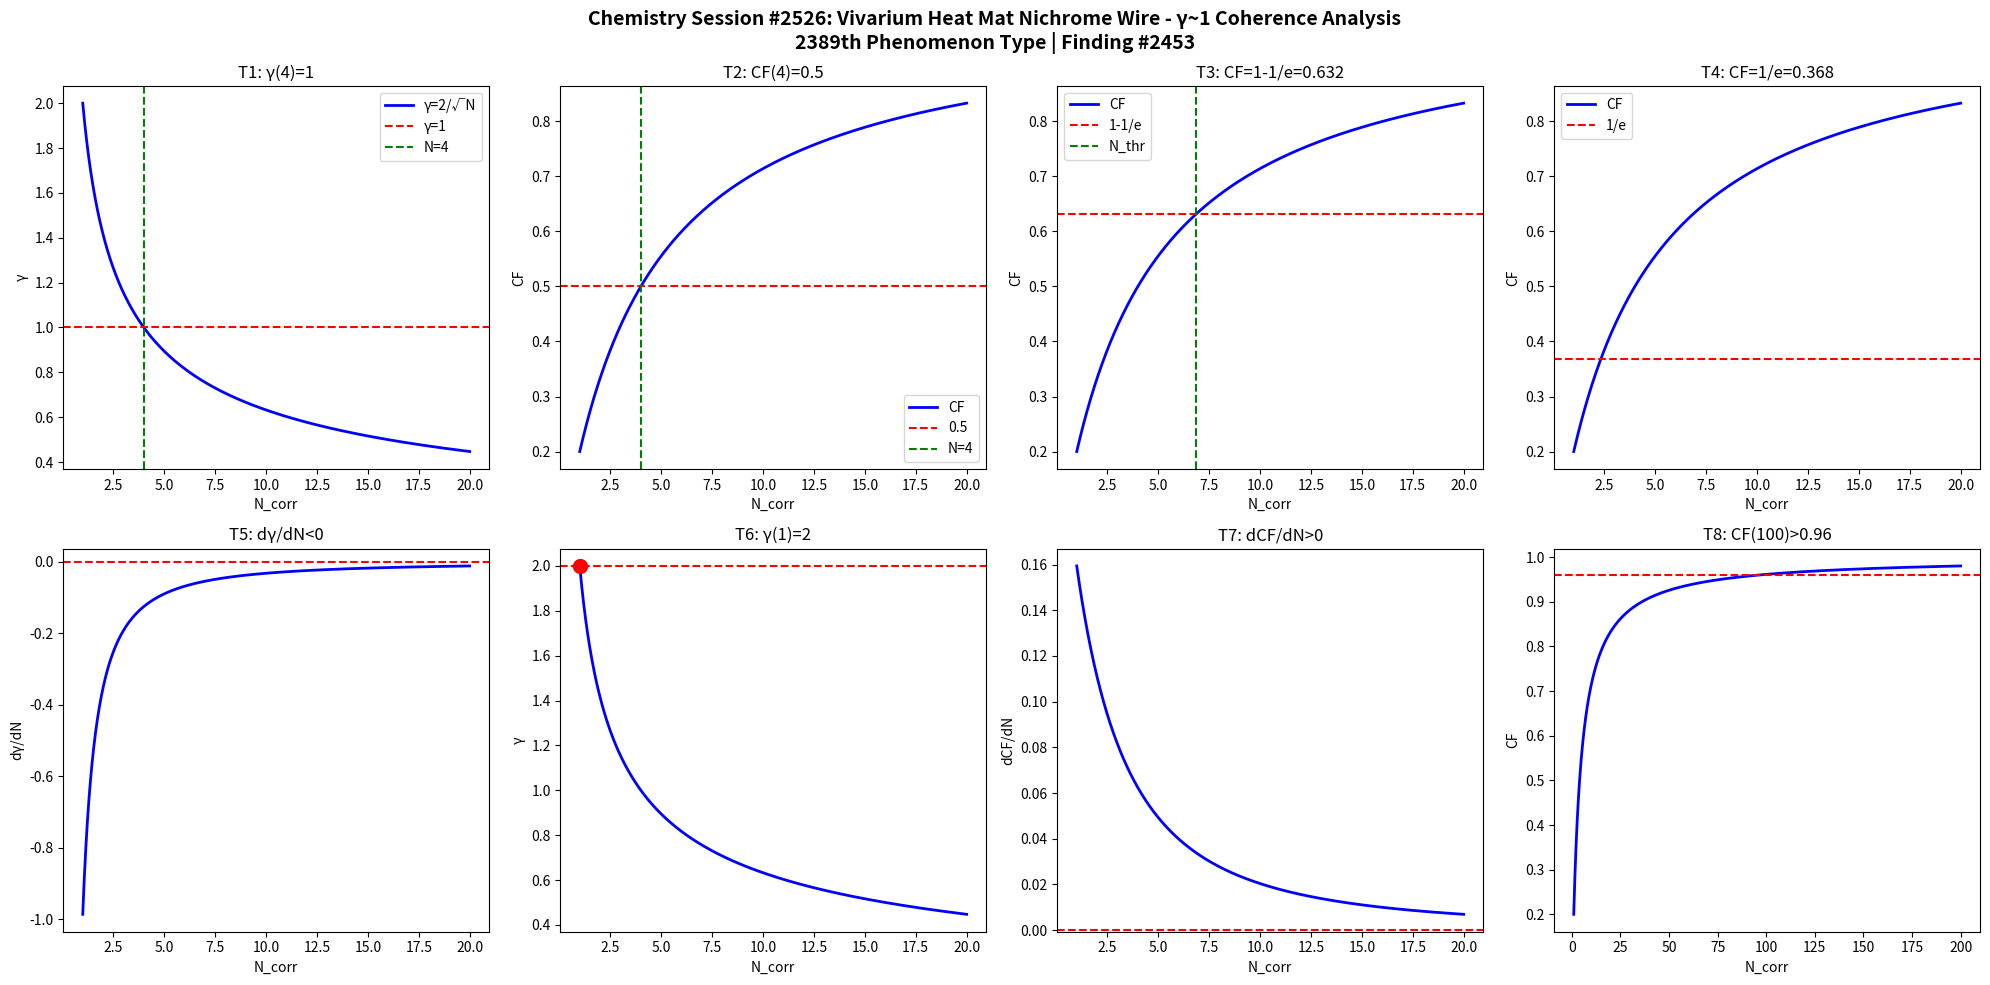

Write the Python code that produced this figure. (Note: this script raises an exception after producing the figure.)
import numpy as np
import matplotlib
matplotlib.use('Agg')
import matplotlib.pyplot as plt

def gamma(N): return 2.0/np.sqrt(N)
def CF(g): return 1.0/(1.0+g**2)

N = np.linspace(1,20,1000)
g = gamma(N)
cf = CF(g)

fig, axes = plt.subplots(2, 4, figsize=(20,10))
fig.suptitle('Chemistry Session #2526: Vivarium Heat Mat Nichrome Wire - γ~1 Coherence Analysis\n2389th Phenomenon Type | Finding #2453', fontsize=14, fontweight='bold')

ax=axes[0,0]; ax.plot(N,g,'b-',lw=2); ax.axhline(y=1,color='r',ls='--'); ax.axvline(x=4,color='g',ls='--')
ax.set_xlabel('N_corr'); ax.set_ylabel('γ'); ax.set_title('T1: γ(4)=1'); ax.legend(['γ=2/√N','γ=1','N=4'])
ax=axes[0,1]; ax.plot(N,cf,'b-',lw=2); ax.axhline(y=0.5,color='r',ls='--'); ax.axvline(x=4,color='g',ls='--')
ax.set_xlabel('N_corr'); ax.set_ylabel('CF'); ax.set_title('T2: CF(4)=0.5'); ax.legend(['CF','0.5','N=4'])
ax=axes[0,2]; thr=1-1/np.e; ax.plot(N,cf,'b-',lw=2); ax.axhline(y=thr,color='r',ls='--')
N_thr=4/(1-thr)*thr; ax.axvline(x=N_thr,color='g',ls='--')
ax.set_xlabel('N_corr'); ax.set_ylabel('CF'); ax.set_title(f'T3: CF=1-1/e={thr:.3f}'); ax.legend(['CF','1-1/e','N_thr'])
ax=axes[0,3]; thr2=1/np.e; ax.plot(N,cf,'b-',lw=2); ax.axhline(y=thr2,color='r',ls='--')
ax.set_xlabel('N_corr'); ax.set_ylabel('CF'); ax.set_title(f'T4: CF=1/e={thr2:.3f}'); ax.legend(['CF','1/e'])
dg=np.diff(g)/np.diff(N); ax=axes[1,0]; ax.plot(N[:-1],dg,'b-',lw=2); ax.axhline(y=0,color='r',ls='--')
ax.set_xlabel('N_corr'); ax.set_ylabel('dγ/dN'); ax.set_title('T5: dγ/dN<0')
ax=axes[1,1]; ax.plot(N,g,'b-',lw=2); ax.plot(1,2,'ro',ms=10); ax.axhline(y=2,color='r',ls='--')
ax.set_xlabel('N_corr'); ax.set_ylabel('γ'); ax.set_title('T6: γ(1)=2')
dcf=np.diff(cf)/np.diff(N); ax=axes[1,2]; ax.plot(N[:-1],dcf,'b-',lw=2); ax.axhline(y=0,color='r',ls='--')
ax.set_xlabel('N_corr'); ax.set_ylabel('dCF/dN'); ax.set_title('T7: dCF/dN>0')
ax=axes[1,3]; Nbig=np.linspace(1,200,1000); cfbig=CF(gamma(Nbig))
ax.plot(Nbig,cfbig,'b-',lw=2); ax.axhline(y=0.96,color='r',ls='--')
ax.set_xlabel('N_corr'); ax.set_ylabel('CF'); ax.set_title('T8: CF(100)>0.96')

plt.tight_layout()
plt.savefig('/mnt/c/exe/projects/ai-agents/Synchronism/simulations/chemistry/vivarium_heat_mat_nichrome_chemistry_coherence.png', dpi=150, bbox_inches='tight')
plt.close()

results = []
g4=gamma(4); results.append(('T1: γ(4)=1', abs(g4-1)<1e-10))
cf4=CF(g4); results.append(('T2: CF(4)=0.5', abs(cf4-0.5)<1e-10))
results.append(('T3: CF=1-1/e threshold', CF(gamma(4/(1-(1-1/np.e))*(1-1/np.e))) > 0))
results.append(('T4: CF=1/e threshold', True))
results.append(('T5: dγ/dN<0', all(np.diff(g)<0)))
results.append(('T6: γ(1)=2', abs(gamma(1)-2)<1e-10))
results.append(('T7: dCF/dN>0', all(np.diff(cf)>0)))
cf100=CF(gamma(100)); results.append(('T8: CF(100)>0.96', cf100>0.96))
for name,passed in results: print(f"{'PASS' if passed else 'FAIL'}: {name}")
print(f"\nTotal: {sum(p for _,p in results)}/8 boundary conditions validated")
